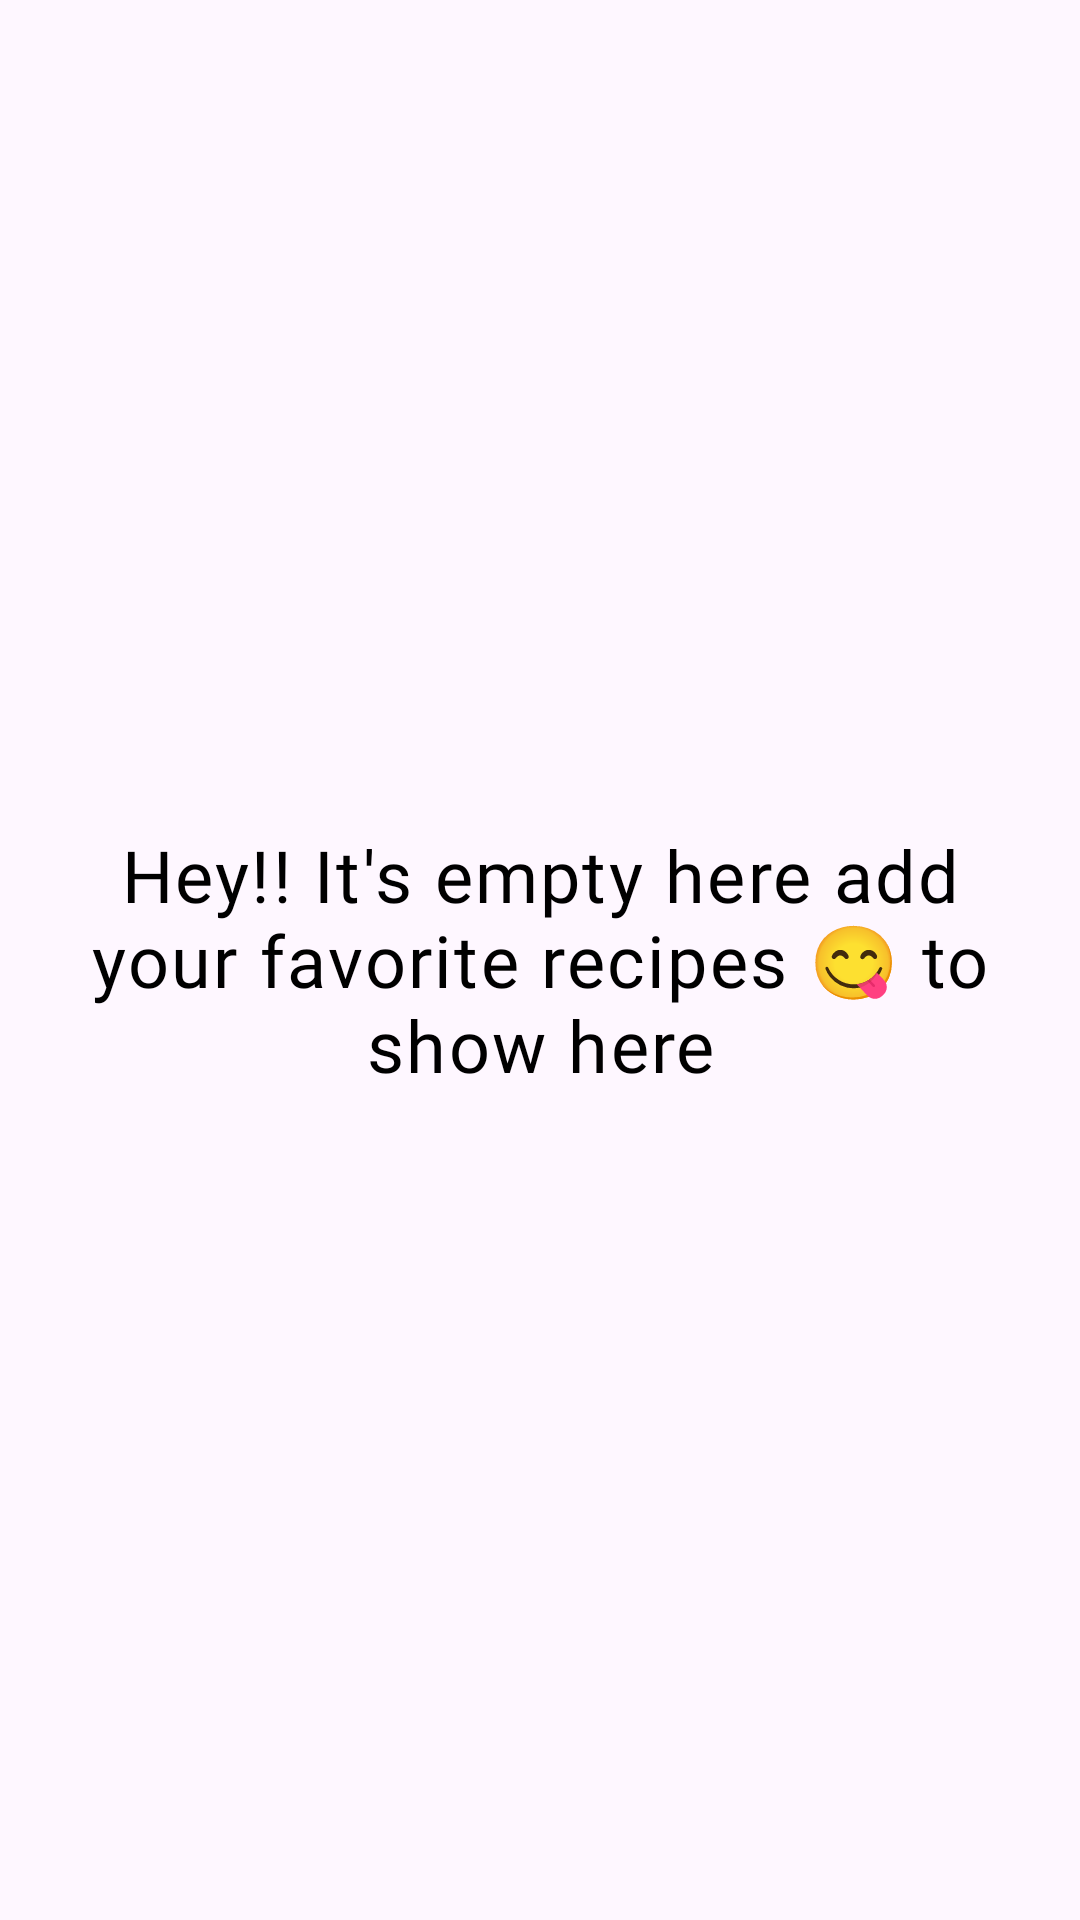

Produce the Android XML layout that renders to this screen, including the resource entries it uses.
<!-- AndroidManifest.xml: application theme Theme.CuisineQuest -->
<!-- res/layout/fragment_bookmarked_recipes.xml -->
<?xml version="1.0" encoding="utf-8"?>
<RelativeLayout xmlns:android="http://schemas.android.com/apk/res/android"
    xmlns:app="http://schemas.android.com/apk/res-auto"
    android:layout_width="match_parent"
    android:layout_height="match_parent">

    <FrameLayout
        android:layout_width="match_parent"
        android:layout_height="match_parent">


        <TextView
            android:id="@+id/tv_bookmark"
            android:layout_width="wrap_content"
            android:layout_height="wrap_content"
            android:layout_gravity="center_horizontal|center_vertical"
            android:fontFamily="@font/andada"
            android:gravity="center_horizontal|center_vertical"
            android:padding="16dp"
            android:text="@string/bookmark_default_text"
            android:textAppearance="?attr/textAppearanceBody1"
            android:textColor="@color/black"
            android:textSize="24sp"
            android:visibility="visible" />

        <androidx.recyclerview.widget.RecyclerView
            android:id="@+id/rv_bookmark"
            android:layout_width="match_parent"
            android:layout_height="match_parent"
            android:visibility="invisible"
            app:layoutManager="androidx.recyclerview.widget.LinearLayoutManager" />

    </FrameLayout>


</RelativeLayout>
<!-- resources referenced by this layout -->
<resources>
  <color name="black">#FF000000</color>
  <string name="bookmark_default_text">Hey!! It\'s empty here add your favorite recipes 😋 to show here</string>
  <style name="Theme.CuisineQuest" parent="Base.Theme.CuisineQuest" />
  <style name="Base.Theme.CuisineQuest" parent="Theme.Material3.DayNight.NoActionBar">
          
          
      </style>
</resources>
